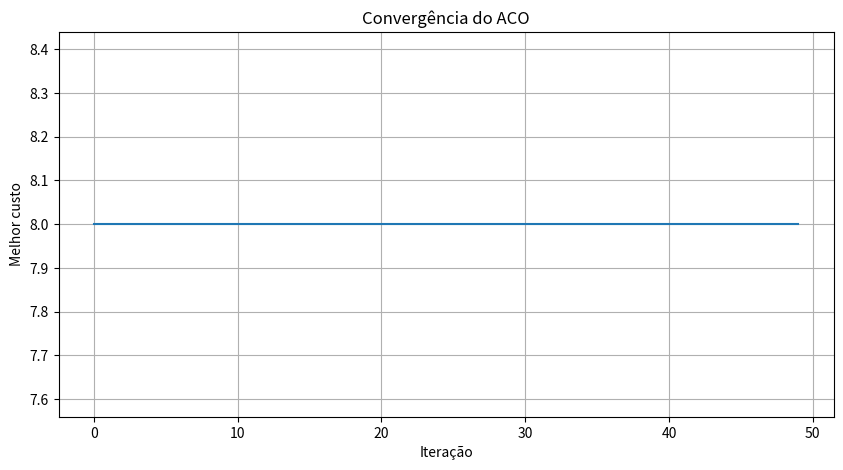
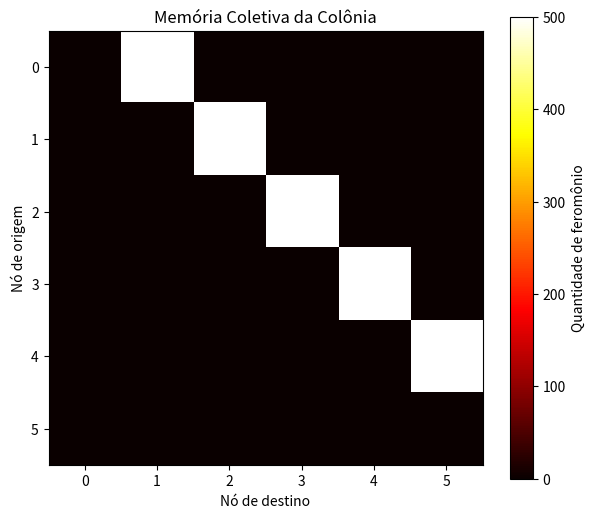

Source code (Python) for these figures, in order:
# LABORATÓRIO 01 - ACO: Otimização por Colônia de Formigas
# AULA 06 CIAO - AC-2 Parte 2

# ============================================================
# 1. IMPORTAÇÃO DAS BIBLIOTECAS
# ============================================================

import os
import random

import matplotlib
import matplotlib.pyplot as plt
import numpy as np

if os.environ.get("MPLBACKEND") == "Agg" or not os.environ.get("DISPLAY"):
    matplotlib.use("Agg")

random.seed(42)


# ============================================================
# 2. REPRESENTAÇÃO DA REDE
# ============================================================

# Cada posição da matriz representa o custo para ir de um nó para outro.
# np.inf significa que não existe conexão direta entre os nós.

CUSTOS = np.array([
    [0, 2, 4, np.inf, np.inf, np.inf],
    [2, 0, 1, 5, np.inf, np.inf],
    [4, 1, 0, 2, 3, np.inf],
    [np.inf, 5, 2, 0, 1, 4],
    [np.inf, np.inf, 3, 1, 0, 2],
    [np.inf, np.inf, np.inf, 4, 2, 0]
])

ORIGEM = 0
DESTINO = 5


# ============================================================
# 3. PARÂMETROS DO ACO
# ============================================================

NUM_FORMIGAS = 20
NUM_ITERACOES = 50

ALPHA = 1.0
BETA = 2.0

TAXA_EVAPORACAO = 0.5
Q = 100

# ALPHA controla a influência do feromônio.
# BETA controla a influência do custo do caminho.
# Quanto maior BETA, maior a preferência por caminhos de menor custo.


# ============================================================
# 4. MATRIZ DE FEROMÔNIO
# ============================================================

# No início todos os caminhos existentes têm a mesma quantidade de feromônio.

feromonio = np.ones_like(CUSTOS, dtype=float)

# Onde não existe conexão, não existe feromônio.
feromonio[CUSTOS == np.inf] = 0

print("Matriz inicial de feromônio:")
print(feromonio)


# ============================================================
# 5. VIZINHOS DE UM NÓ
# ============================================================

# A formiga só pode caminhar para nós que possuem conexão direta.

def obter_vizinhos(no):

    vizinhos = []

    for proximo in range(len(CUSTOS)):

        # Ignora o próprio nó e as conexões inexistentes.
        if proximo != no and CUSTOS[no][proximo] != np.inf:
            vizinhos.append(proximo)

    return vizinhos


print("Vizinhos do nó 0:", obter_vizinhos(0))
print("Vizinhos do nó 2:", obter_vizinhos(2))


# ============================================================
# 6. ESCOLHENDO O PRÓXIMO NÓ
# ============================================================

# A formiga considera o feromônio e o custo do caminho.
# Mais feromônio e menor custo deixam o caminho mais atrativo.

def escolher_proximo(no_atual, visitados):

    vizinhos = obter_vizinhos(no_atual)

    # A formiga não pode voltar para um nó que já visitou.
    candidatos = [no for no in vizinhos if no not in visitados]

    if not candidatos:
        return None

    atratividades = []

    for proximo in candidatos:

        fer = feromonio[no_atual][proximo]
        custo = CUSTOS[no_atual][proximo]

        atratividade = (fer ** ALPHA) * ((1 / custo) ** BETA)

        atratividades.append(atratividade)

    # Transforma as atratividades em probabilidades.
    soma = sum(atratividades)
    probabilidades = [valor / soma for valor in atratividades]

    # A escolha é probabilística, então a formiga pode explorar caminhos novos.
    return random.choices(candidatos, weights=probabilidades, k=1)[0]


# ============================================================
# 7. CONSTRUINDO UMA ROTA
# ============================================================

def construir_rota():

    rota = [ORIGEM]
    atual = ORIGEM

    while atual != DESTINO:

        proximo = escolher_proximo(atual, rota)

        if proximo is None:
            return None

        rota.append(proximo)
        atual = proximo

    return rota


# Teste com algumas formigas.
print("\nRotas encontradas:")

for i in range(5):
    rota = construir_rota()
    print(f"Formiga {i + 1}: {rota}")


# ============================================================
# 8. CUSTO DA ROTA
# ============================================================

# O custo total é a soma dos custos de todos os enlaces utilizados.

def calcular_custo(rota):

    total = 0

    for i in range(len(rota) - 1):

        origem = rota[i]
        destino = rota[i + 1]

        total += CUSTOS[origem][destino]

    return total


rota = construir_rota()

if rota is not None:
    print("\nRota:", rota)
    print("Custo:", calcular_custo(rota))


# ============================================================
# 9. DEPÓSITO DE FEROMÔNIO
# ============================================================

# Depois de terminar a rota a formiga deixa feromônio no caminho percorrido.
# Rotas melhores recebem mais feromônio.

def depositar_feromonio(rota, custo):

    # Quanto menor o custo, maior o depósito.
    deposito = Q / custo

    for i in range(len(rota) - 1):

        origem = rota[i]
        destino = rota[i + 1]

        feromonio[origem][destino] += deposito


# ============================================================
# 10. EVAPORAÇÃO DO FEROMÔNIO
# ============================================================

# O feromônio não permanece para sempre. A evaporação abre espaço para
# novas experiências.

def evaporar_feromonio():

    global feromonio

    feromonio *= (1 - TAXA_EVAPORACAO)

    # Mantém zero onde não existe conexão.
    feromonio[CUSTOS == np.inf] = 0


# ============================================================
# 11. EXECUTANDO O ACO
# ============================================================

melhor_rota = None
melhor_custo = float("inf")

historico = []

for iteracao in range(NUM_ITERACOES):

    rotas = []

    # Cada formiga constrói uma rota.
    for _ in range(NUM_FORMIGAS):

        rota = construir_rota()

        if rota is not None:

            custo = calcular_custo(rota)

            rotas.append((rota, custo))

            # Guarda a melhor solução encontrada até agora.
            if custo < melhor_custo:
                melhor_custo = custo
                melhor_rota = rota.copy()

    # Primeiro diminui o feromônio existente.
    evaporar_feromonio()

    # Depois reforça os caminhos usados pelas formigas.
    for rota, custo in rotas:
        depositar_feromonio(rota, custo)

    # Guarda o melhor custo para visualizar a evolução.
    historico.append(melhor_custo)


print("\n========== RESULTADO ==========")
print("Melhor rota encontrada:", melhor_rota)
print("Melhor custo:", melhor_custo)


# ============================================================
# 12. CURVA DE CONVERGÊNCIA
# ============================================================

plt.figure(figsize=(10, 5))
plt.plot(historico)
plt.xlabel("Iteração")
plt.ylabel("Melhor custo")
plt.title("Convergência do ACO")
plt.grid()
plt.savefig("lab01_convergencia.png", dpi=120, bbox_inches="tight")
plt.close()


# ============================================================
# 13. MATRIZ FINAL DE FEROMÔNIO
# ============================================================

# Mostra onde o feromônio ficou mais concentrado depois da execução.

plt.figure(figsize=(7, 6))
plt.imshow(feromonio, cmap="hot")
plt.colorbar(label="Quantidade de feromônio")
plt.xlabel("Nó de destino")
plt.ylabel("Nó de origem")
plt.title("Memória Coletiva da Colônia")
plt.savefig("lab01_feromonio.png", dpi=120, bbox_inches="tight")
plt.close()

print("\nGráficos salvos: lab01_convergencia.png, lab01_feromonio.png")
